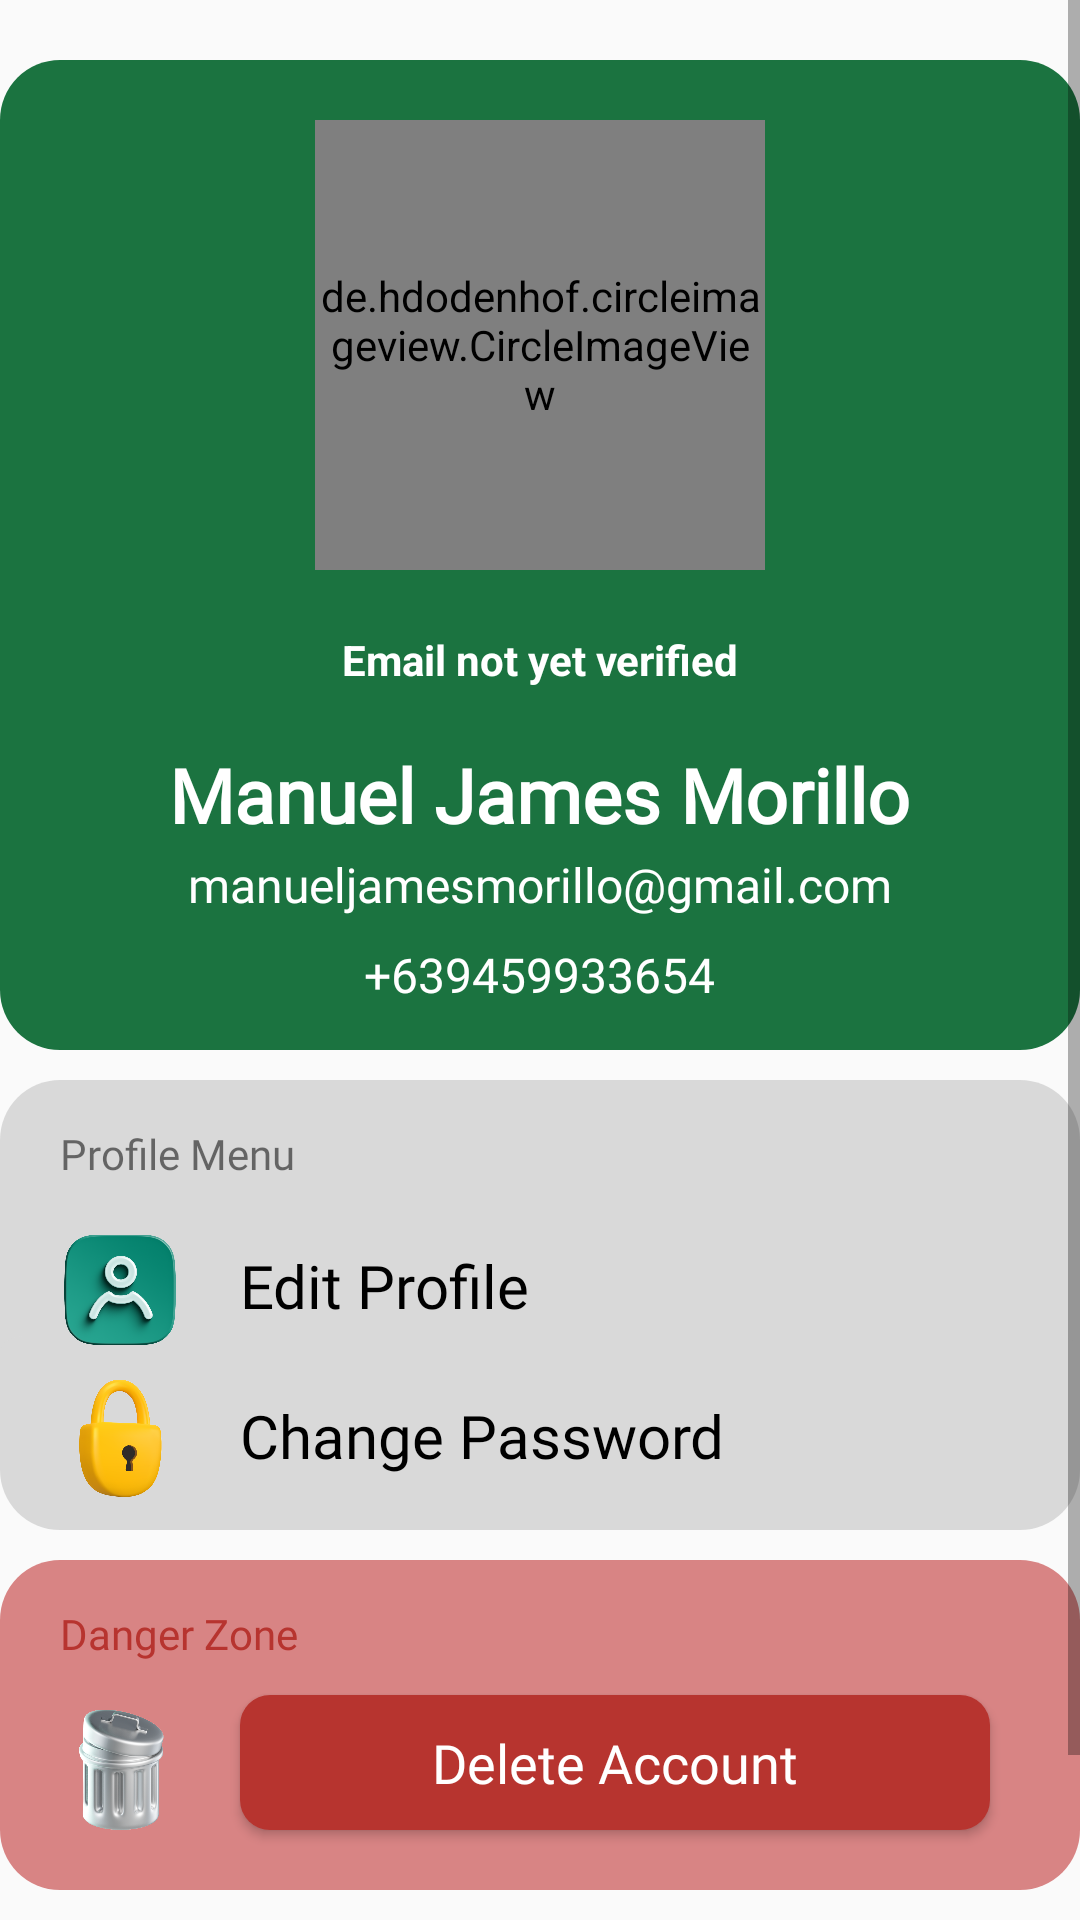

Produce the Android XML layout that renders to this screen, including the resource entries it uses.
<!-- AndroidManifest.xml: application theme Theme.SignTech -->
<!-- res/layout/activity_profile.xml -->
<?xml version="1.0" encoding="utf-8"?>
<androidx.constraintlayout.widget.ConstraintLayout xmlns:android="http://schemas.android.com/apk/res/android"
    xmlns:app="http://schemas.android.com/apk/res-auto"
    xmlns:tools="http://schemas.android.com/tools"
    android:layout_width="match_parent"
    android:layout_height="match_parent"
    tools:context=".Profile">

    <ScrollView
        android:layout_width="match_parent"
        android:layout_height="match_parent"
        tools:layout_editor_absoluteX="0dp"
        tools:layout_editor_absoluteY="0dp">

        <LinearLayout
            android:layout_width="match_parent"
            android:layout_height="match_parent"
            android:orientation="vertical">

            <androidx.cardview.widget.CardView
                android:layout_width="360dp"
                android:layout_height="330dp"
                android:layout_gravity="center"
                android:layout_marginTop="20dp"
                app:cardCornerRadius="20dp"
                app:cardElevation="0dp"
                app:cardMaxElevation="0dp">

                <ImageView
                    android:id="@+id/userImage"
                    android:layout_width="match_parent"
                    android:layout_height="match_parent"
                    android:scaleType="fitXY"
                    android:src="@color/green"/>

                <de.hdodenhof.circleimageview.CircleImageView
                    android:layout_width="150dp"
                    android:layout_height="150dp"
                    android:layout_gravity="center_horizontal"
                    android:layout_marginTop="20dp"
                    android:src="@drawable/edit_profile_logo"/>

                <TextView
                    android:id="@+id/tvVerified"
                    android:layout_width="242dp"
                    android:layout_height="wrap_content"
                    android:layout_gravity="center"
                    android:layout_marginTop="35dp"
                    android:gravity="center"
                    android:paddingStart="10dp"
                    android:paddingTop="5dp"
                    android:paddingEnd="10dp"
                    android:paddingBottom="5dp"
                    android:text="Email not yet verified"
                    android:textColor="@color/white"
                    android:textStyle="bold" />

                <TextView
                    android:id="@+id/tvWelcome"
                    android:layout_width="wrap_content"
                    android:layout_height="wrap_content"
                    android:layout_marginTop="80dp"
                    android:fontFamily="@font/helvetica"
                    android:layout_gravity="center"
                    android:text="Manuel James Morillo"
                    android:textColor="@color/white"
                    android:textSize="25dp"
                    android:textStyle="bold"/>

                <TextView
                    android:id="@+id/tvEmail"
                    android:layout_width="wrap_content"
                    android:layout_height="wrap_content"
                    android:layout_gravity="center"
                    android:layout_marginTop="110dp"
                    android:fontFamily="@font/helvetica_regular"
                    android:text="manueljamesmorillo@gmail.com"
                    android:textColor="@color/white"
                    android:textSize="16dp" />

                <TextView
                    android:id="@+id/tvPhone"
                    android:layout_width="wrap_content"
                    android:layout_height="wrap_content"
                    android:layout_gravity="center"
                    android:layout_marginTop="140dp"
                    android:fontFamily="@font/helvetica_regular"
                    android:text="+639459933654"
                    android:textColor="@color/white"
                    android:textSize="16dp" />

            </androidx.cardview.widget.CardView>

            <androidx.cardview.widget.CardView
                android:layout_width="360dp"
                android:layout_height="150dp"
                android:layout_gravity="center"
                android:layout_marginTop="10dp"
                app:cardCornerRadius="20dp"
                app:cardElevation="0dp"
                app:cardMaxElevation="0dp">

                <ImageView
                    android:layout_width="match_parent"
                    android:layout_height="match_parent"
                    android:scaleType="fitXY"
                    android:src="@drawable/graybg" />

                <TextView
                    android:layout_width="wrap_content"
                    android:layout_height="wrap_content"
                    android:layout_marginStart="20dp"
                    android:layout_marginTop="15dp"
                    android:fontFamily="@font/helvetica"
                    android:text="Profile Menu"
                    android:textSize="14dp" />

                <ImageView
                    android:layout_width="40dp"
                    android:layout_height="40dp"
                    android:layout_marginTop="50dp"
                    android:layout_marginStart="20dp"
                    android:src="@drawable/edit_profile" />

                <TextView
                    android:id="@+id/tvEditProfile"
                    android:layout_width="wrap_content"
                    android:layout_height="wrap_content"
                    android:layout_marginStart="80dp"
                    android:layout_marginTop="55dp"
                    android:drawableRight="@drawable/nextbutton"
                    android:drawablePadding="50sp"
                    android:fontFamily="@font/helvetica"
                    android:text="Edit Profile"
                    android:textColor="@color/black"
                    android:textSize="20sp"/>

                <ImageView
                    android:layout_width="40dp"
                    android:layout_height="40dp"
                    android:layout_marginTop="100dp"
                    android:layout_marginStart="20dp"
                    android:src="@drawable/lock_logo" />

                <TextView
                    android:id="@+id/tvChangePass"
                    android:layout_width="wrap_content"
                    android:layout_height="wrap_content"
                    android:layout_marginTop="105dp"
                    android:layout_marginStart="80dp"
                    android:drawableRight="@drawable/nextbutton2"
                    android:drawablePadding="35sp"
                    android:fontFamily="@font/helvetica"
                    android:text="Change Password"
                    android:textColor="@color/black"
                    android:textSize="20sp"/>

            </androidx.cardview.widget.CardView>

            <androidx.cardview.widget.CardView
                android:layout_width="360dp"
                android:layout_height="110dp"
                android:layout_gravity="center"
                android:layout_marginTop="10dp"
                app:cardCornerRadius="20dp"
                app:cardElevation="0dp"
                app:cardMaxElevation="0dp">

                <ImageView
                    android:layout_width="match_parent"
                    android:layout_height="match_parent"
                    android:scaleType="fitXY"
                    android:src="@color/red_light" />

                <TextView
                    android:layout_width="wrap_content"
                    android:layout_height="wrap_content"
                    android:layout_marginStart="20dp"
                    android:layout_marginTop="15dp"
                    android:fontFamily="@font/helvetica"
                    android:text="Danger Zone"
                    android:textColor="@color/red_dark"
                    android:textSize="14dp" />

                <ImageView
                    android:layout_width="40dp"
                    android:layout_height="40dp"
                    android:layout_marginTop="50dp"
                    android:layout_marginStart="20dp"
                    android:src="@drawable/delete_logo" />

                <Button
                    android:id="@+id/btnDelete"
                    android:layout_width="250dp"
                    android:layout_height="45dp"
                    android:text="Delete Account"
                    android:textAllCaps="false"
                    android:textSize="18dp"
                    android:background="@drawable/custom_input"
                    android:backgroundTint="@color/red_dark"
                    android:textColor="@color/white"
                    android:fontFamily="@font/helvetica"
                    android:layout_marginStart="80dp"
                    android:layout_marginTop="45dp" />

            </androidx.cardview.widget.CardView>

            <Button
                android:id="@+id/btnLogout"
                android:layout_width="350dp"
                android:layout_height="60dp"
                android:layout_marginTop="10dp"
                android:layout_gravity="center_horizontal"
                android:background="@drawable/custom_button"
                android:backgroundTint="@color/gray"
                android:fontFamily="@font/helvetica"
                android:text="Log Out"
                android:textAllCaps="false"
                android:textColor="@color/black"
                android:textSize="18dp"/>
        </LinearLayout>
    </ScrollView>
</androidx.constraintlayout.widget.ConstraintLayout>
<!-- resources referenced by this layout -->
<resources>
  <color name="black">#FF000000</color>
  <color name="gray">#D9D9D9</color>
  <color name="green">#1b7340</color>
  <color name="red_dark">#B7342F</color>
  <color name="red_light">#D88484</color>
  <color name="white">#FFFFFFFF</color>
  <!-- drawable custom_input (drawable) -->
  <?xml version="1.0" encoding="utf-8"?>
  <selector xmlns:android="http://schemas.android.com/apk/res/android">
  
      <item android:state_enabled="true" android:state_focused="true">
          <shape android:shape="rectangle">
              <solid android:color="@color/input"/>
              <corners android:radius="10dp" />
              <stroke android:color="@color/design_default_color_primary" android:width="1dp"/>
          </shape>
      </item>
  
      <item android:state_enabled="true">
          <shape android:shape="rectangle">
              <solid android:color="@color/input"/>
              <corners android:radius="10dp" />/>
          </shape>
      </item>
  
  
  </selector>
  <!-- drawable delete_logo: png bitmap (drawable, 222115 bytes) -->
  <!-- drawable edit_profile: png bitmap (drawable, 203423 bytes) -->
  <!-- drawable edit_profile_logo: png bitmap (drawable, 34346 bytes) -->
  <!-- drawable graybg: png bitmap (drawable, 12079 bytes) -->
  <!-- drawable lock_logo: png bitmap (drawable, 136747 bytes) -->
  <!-- drawable nextbutton (drawable) -->
  <?xml version="1.0" encoding="utf-8"?>
  <layer-list xmlns:android="http://schemas.android.com/apk/res/android">
  
      <item
          android:drawable="@drawable/next"
          android:left="80dp" />
  
  </layer-list>
  <!-- drawable nextbutton2 (drawable) -->
  <?xml version="1.0" encoding="utf-8"?>
  <layer-list xmlns:android="http://schemas.android.com/apk/res/android">
  
      <item
          android:drawable="@drawable/next"
          android:left="28dp" />
  
  </layer-list>
  <style name="Theme.SignTech" parent="Theme.AppCompat.Light.DarkActionBar">
          
          <item name="colorPrimary">@color/purple_500</item>
          <item name="colorPrimaryVariant">@color/purple_700</item>
          <item name="colorOnPrimary">@color/white</item>
          
          <item name="colorSecondary">@color/teal_200</item>
          <item name="colorSecondaryVariant">@color/teal_700</item>
          <item name="colorOnSecondary">@color/black</item>
          
          <item name="android:statusBarColor" tools:targetApi="l">?attr/colorPrimaryVariant</item>
          
      </style>
  <color name="input">#F0F2F5</color>
  <color name="purple_500">#FF6200EE</color>
  <color name="purple_700">#FF3700B3</color>
  <color name="teal_200">#FF03DAC5</color>
  <color name="teal_700">#FF018786</color>
</resources>
